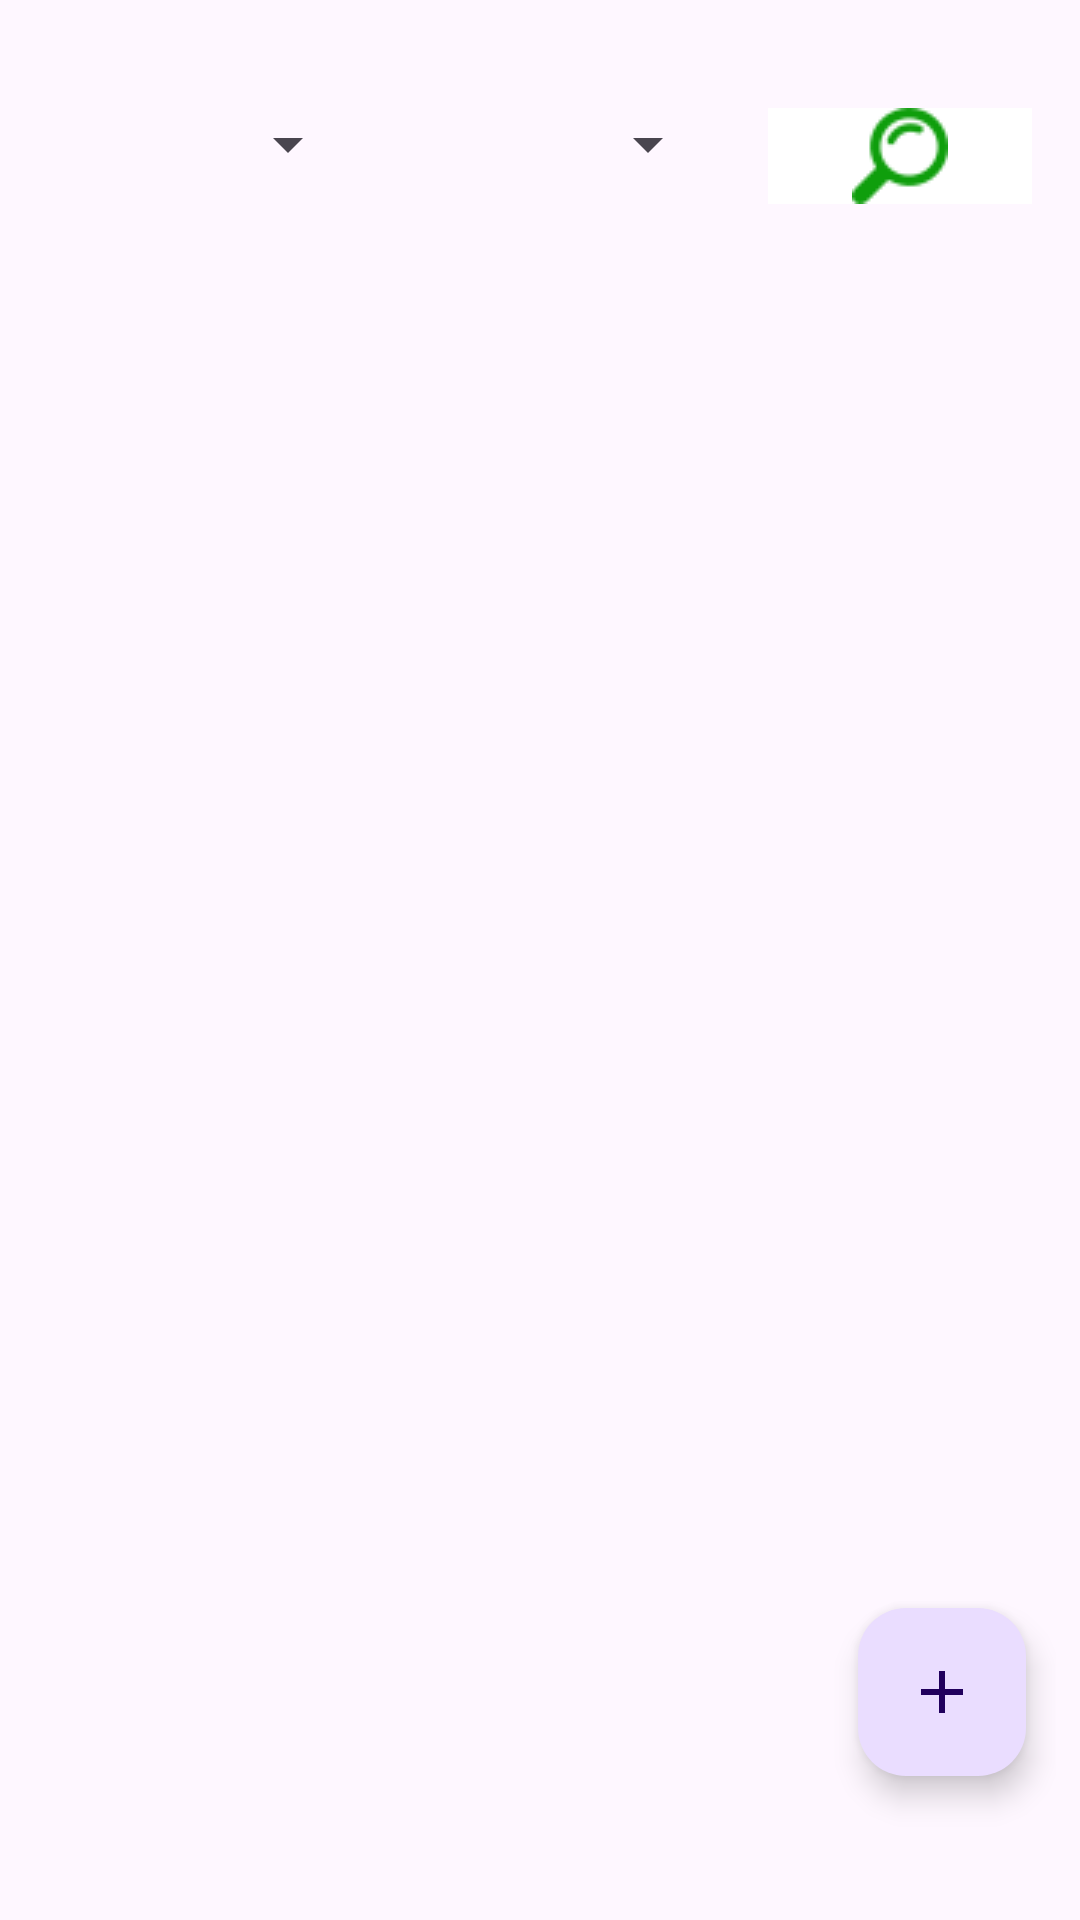

Produce the Android XML layout that renders to this screen, including the resource entries it uses.
<!-- AndroidManifest.xml: application theme Theme.GHTK_Reactive_Programming -->
<!-- res/layout/activity_main.xml -->
<?xml version="1.0" encoding="utf-8"?>
<LinearLayout xmlns:android="http://schemas.android.com/apk/res/android"
    xmlns:app="http://schemas.android.com/apk/res-auto"
    xmlns:tools="http://schemas.android.com/tools"
    android:id="@+id/main"
    android:orientation="vertical"
    android:padding="8dp"
    android:layout_width="match_parent"
    android:layout_height="match_parent"
    tools:context=".MainActivity">

    <LinearLayout
        android:layout_width="match_parent"
        android:layout_height="wrap_content"
        android:layout_marginTop="20dp"
        android:orientation="horizontal">

        <Spinner
            android:id="@+id/spYearOfBirth"
            android:layout_width="wrap_content"
            android:layout_height="wrap_content"
            android:layout_margin="8dp"
            android:layout_weight="1" />

        <Spinner
            android:id="@+id/spAddress"
            android:layout_width="wrap_content"
            android:layout_height="wrap_content"
            android:layout_margin="8dp"
            android:layout_weight="1" />

        <ImageButton
            android:id="@+id/btnSearch"
            android:layout_width="wrap_content"
            android:layout_height="wrap_content"
            android:layout_margin="8dp"
            android:layout_weight="1"
            android:background="@color/white"
            app:srcCompat="@drawable/search" />


    </LinearLayout>

    <androidx.recyclerview.widget.RecyclerView
        android:id="@+id/rvStaff"
        android:layout_width="match_parent"
        android:layout_height="400dp"
        android:layout_marginTop="40dp" />

    <com.google.android.material.floatingactionbutton.FloatingActionButton
        android:id="@+id/btnAdd"
        android:layout_width="match_parent"
        android:layout_height="wrap_content"
        android:layout_gravity="end"
        android:layout_marginTop="20dp"
        android:layout_marginEnd="10dp"
        android:clickable="true"
        android:focusable="true"
        app:srcCompat="@drawable/add_btn" />
</LinearLayout>
<!-- resources referenced by this layout -->
<resources>
  <!-- drawable add_btn (drawable) -->
  <vector xmlns:android="http://schemas.android.com/apk/res/android" android:height="24dp" android:tint="#028423" android:viewportHeight="24" android:viewportWidth="24" android:width="24dp">
        
      <path android:fillColor="@android:color/white" android:pathData="M19,13h-6v6h-2v-6H5v-2h6V5h2v6h6v2z"/>
      
  </vector>
  <!-- drawable search: png bitmap (drawable, 1195 bytes) -->
  <style name="Theme.GHTK_Reactive_Programming" parent="Base.Theme.GHTK_Reactive_Programming" />
  <style name="Base.Theme.GHTK_Reactive_Programming" parent="Theme.Material3.DayNight.NoActionBar">
          
          
      </style>
  <!-- not gathered from this repository: default colours our renderer supplied (Android Studio template values) -->
  <color name="white">#FFFFFFFF</color>
</resources>
